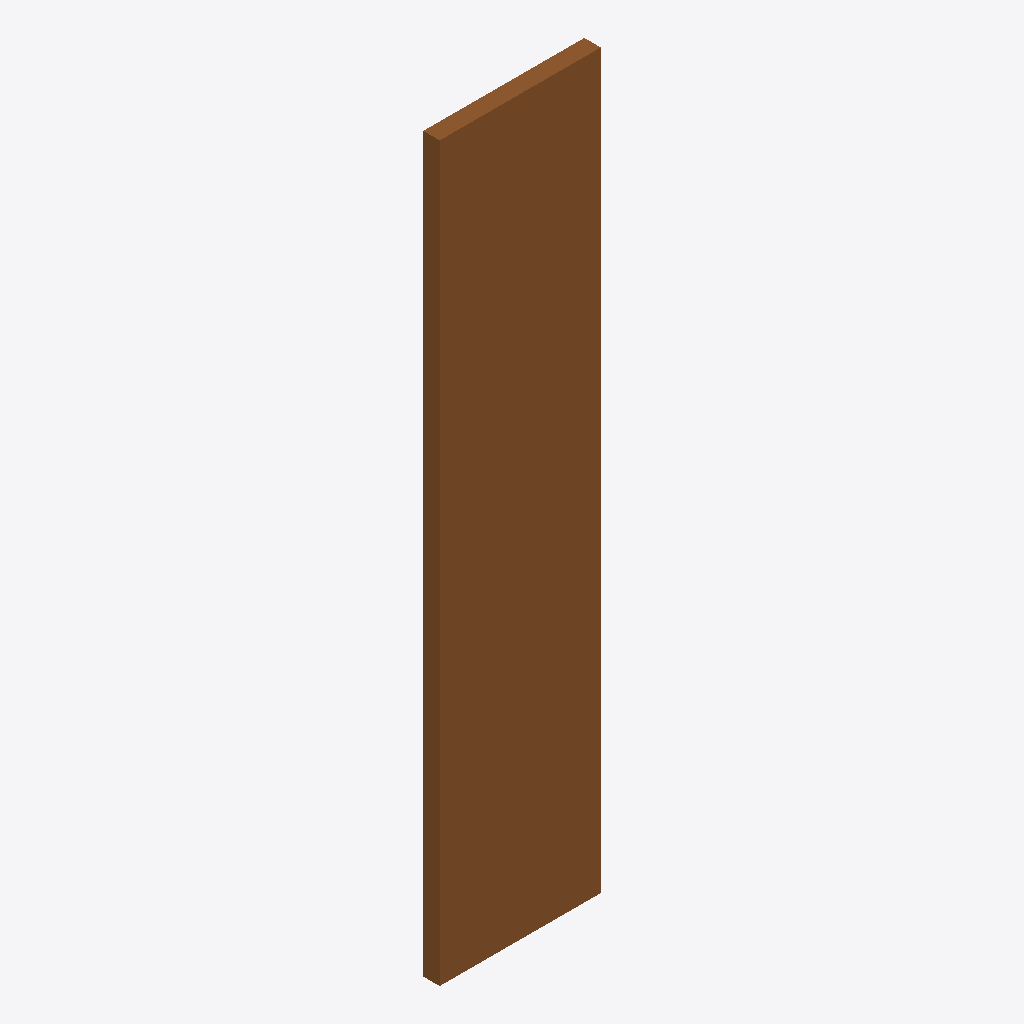
Isometric view of an IFC building model (IFC-SPF (STEP), schema IFC4, length unit metre), seen from the south-west, elements coloured by IFC class: 1 door (brown).
Extent 0.4 m × 0.0 m × 2.0 m (x, y, z). Storeys (1): EG at 0.00 m. Elements (1): 1 IfcDoor.

HEADER;
FILE_DESCRIPTION(('ViewDefinition[DesignTransferView]'),'2;1');
FILE_NAME('/dev/null','2026-11-18T07:31:32+01:00',(''),(''),'IfcOpenShell 0.8.5','IfcOpenShell 0.8.5','Nobody');
FILE_SCHEMA(('IFC4'));
ENDSEC;
DATA;
#6=IFCPROJECT('3bQafamCz5BB5p8Q7nRJz0',#5,'preview-tuer-schiebe-innen',$,$,$,$,(#15),#10);
#18=IFCSITE('07y3PEp7DFw92U7baBfRWw',#17,'Site',$,$,#29,$,$,$,$,$,$,$,$);
#20=IFCBUILDING('0lmuY9cRDEFuWqAYIIxlEh',#19,'Building',$,$,#34,$,$,$,$,$,$);
#36=IFCBUILDINGSTOREY('1hGxt$mDjAofpeeOhVi3ct',#35,'EG',$,$,#43,$,$,$,0.0);
#58=IFCDOOR('15JTjufx1EO8u_Pd0cXwLQ',#57,'Schiebetür innen',$,$,#72,#65,$,$,$,.DOOR.,$,$);
ENDSEC;
